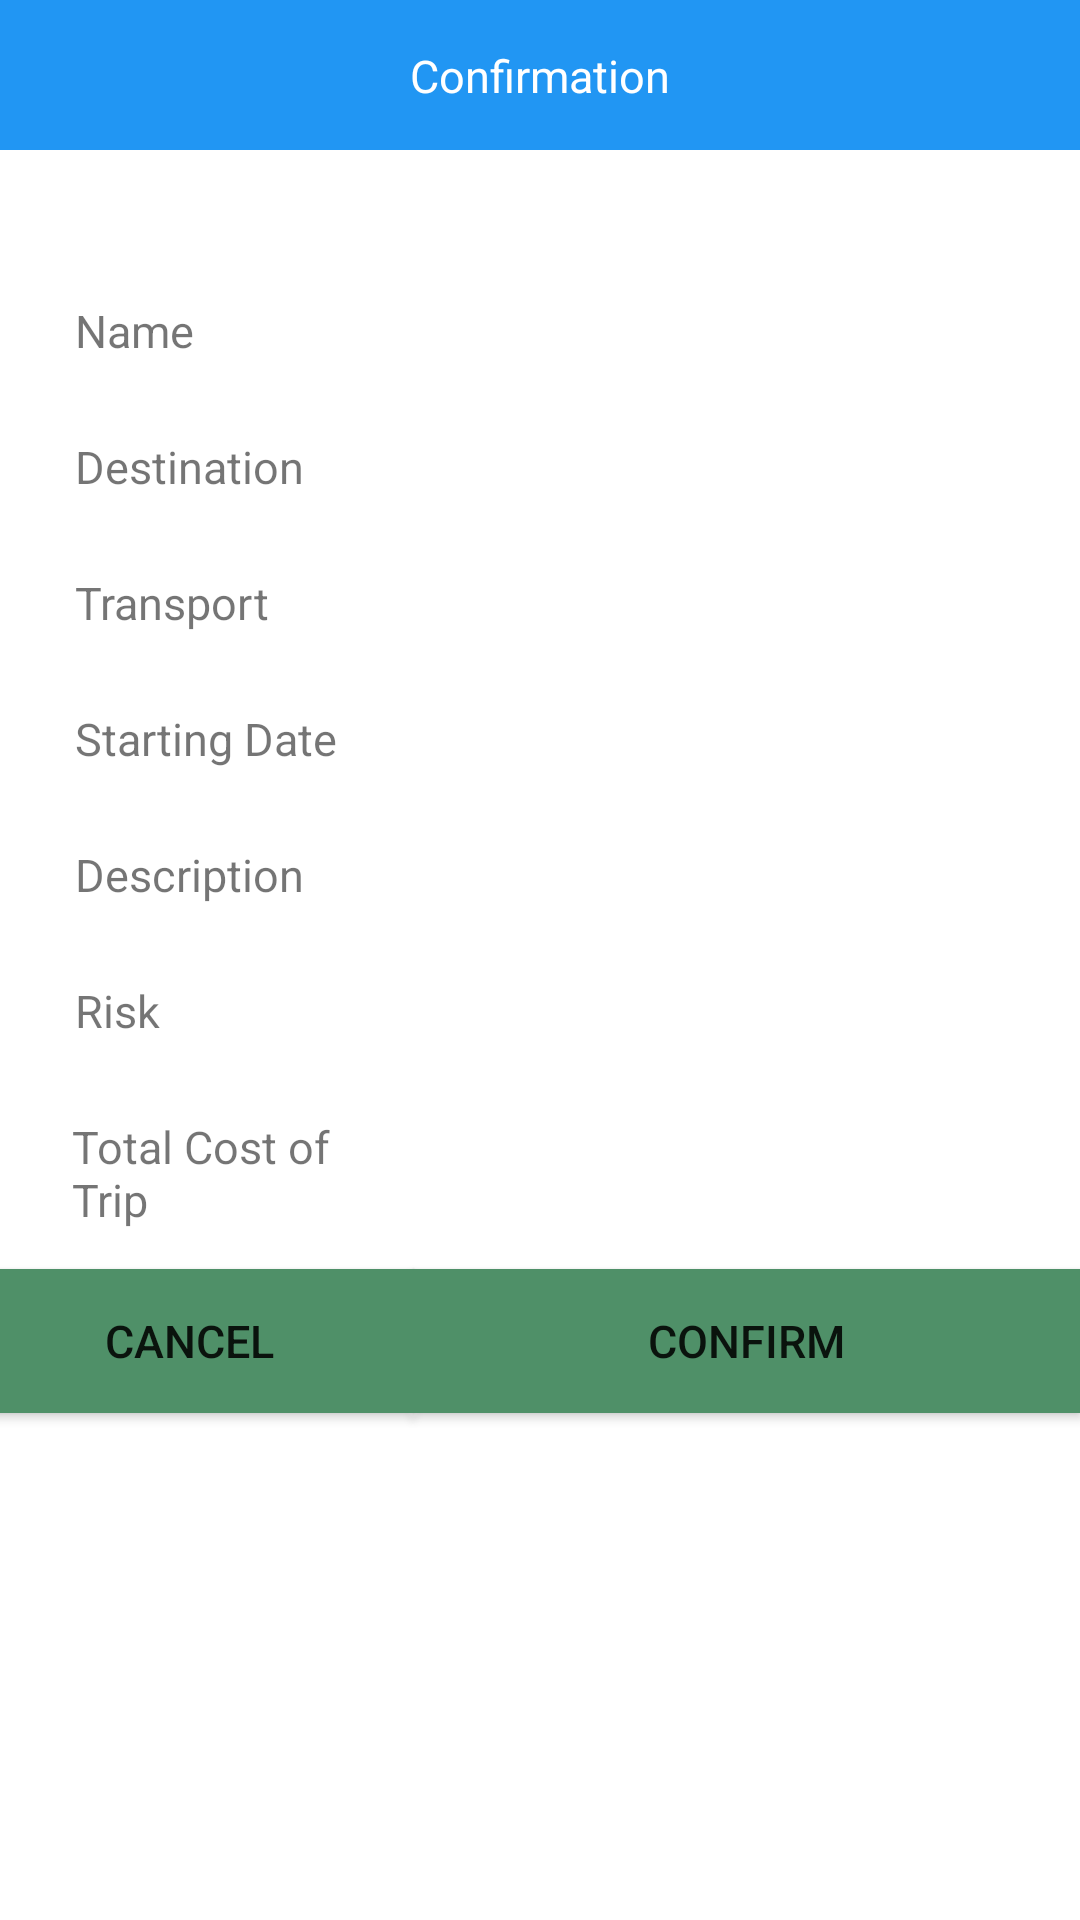

Produce the Android XML layout that renders to this screen, including the resource entries it uses.
<!-- AndroidManifest.xml: application theme Theme.CW_1_001244924 -->
<!-- res/layout/fragment_resident_register_confirm.xml -->
<?xml version="1.0" encoding="utf-8"?>
<FrameLayout xmlns:android="http://schemas.android.com/apk/res/android"
    xmlns:app="http://schemas.android.com/apk/res-auto"
    xmlns:tools="http://schemas.android.com/tools"
    android:layout_width="match_parent"
    android:layout_height="match_parent"
    tools:context=".ui.resident.ResidentRegisterConfirmFragment">

    <androidx.constraintlayout.widget.ConstraintLayout
        android:layout_width="match_parent"
        android:layout_height="match_parent">

        <TextView
            android:id="@+id/fmResidentRegisterConfirmNameLabel"
            android:layout_width="100dp"
            android:layout_height="wrap_content"
            android:layout_marginStart="25dp"
            android:layout_marginTop="100dp"
            android:text="Name"
            android:textSize="15sp"
            app:layout_constraintStart_toStartOf="parent"
            app:layout_constraintTop_toTopOf="parent" />

        <TextView
            android:id="@+id/fmResidentRegisterConfirmName"
            android:layout_width="0dp"
            android:layout_height="wrap_content"
            android:layout_marginStart="25dp"
            android:layout_marginEnd="25dp"
            android:textColor="@color/black"
            android:textSize="15sp"
            app:layout_constraintEnd_toEndOf="parent"
            app:layout_constraintStart_toEndOf="@+id/fmResidentRegisterConfirmNameLabel"
            app:layout_constraintTop_toTopOf="@+id/fmResidentRegisterConfirmNameLabel" />




        <TextView
            android:id="@+id/fmResidentRegisterConfirm_DestinationLabel"
            android:layout_width="0dp"
            android:layout_height="wrap_content"
            android:layout_marginTop="25dp"
            android:text="Destination"
            android:textSize="15sp"
            app:layout_constraintEnd_toEndOf="@+id/fmResidentRegisterConfirmNameLabel"
            app:layout_constraintStart_toStartOf="@+id/fmResidentRegisterConfirmNameLabel"
            app:layout_constraintTop_toBottomOf="@+id/fmResidentRegisterConfirmName" />

        <TextView
            android:id="@+id/fmResidentRegisterConfirmDestination"
            android:layout_width="0dp"
            android:layout_height="wrap_content"
            android:textColor="@color/black"
            android:textSize="15sp"
            app:layout_constraintEnd_toEndOf="@+id/fmResidentRegisterConfirmName"
            app:layout_constraintStart_toStartOf="@+id/fmResidentRegisterConfirmName"
            app:layout_constraintTop_toTopOf="@+id/fmResidentRegisterConfirm_DestinationLabel" />



        <TextView
            android:id="@+id/fmResidentRegisterConfirm_DescriptionLabel"
            android:layout_width="0dp"
            android:layout_height="wrap_content"
            android:layout_marginTop="25dp"
            android:text="Transport"
            android:textSize="15sp"
            app:layout_constraintEnd_toEndOf="@+id/fmResidentRegisterConfirm_DestinationLabel"
            app:layout_constraintStart_toStartOf="@+id/fmResidentRegisterConfirm_DestinationLabel"
            app:layout_constraintTop_toBottomOf="@+id/fmResidentRegisterConfirmDestination" />

        <TextView
            android:id="@+id/fmResidentRegisterConfirmDescription"
            android:layout_width="0dp"
            android:layout_height="wrap_content"
            android:textColor="@color/black"
            android:textSize="15sp"
            app:layout_constraintEnd_toEndOf="@+id/fmResidentRegisterConfirmDestination"
            app:layout_constraintStart_toStartOf="@+id/fmResidentRegisterConfirmDestination"
            app:layout_constraintTop_toTopOf="@+id/fmResidentRegisterConfirm_DescriptionLabel" />


        <TextView
            android:id="@+id/fmResidentRegisterConfirmStartDateLabel"
            android:layout_width="0dp"
            android:layout_height="wrap_content"
            android:layout_marginTop="25dp"
            android:text="@string/label_start_date"
            android:textSize="15sp"
            app:layout_constraintEnd_toEndOf="@+id/fmResidentRegisterConfirm_DescriptionLabel"
            app:layout_constraintStart_toStartOf="@+id/fmResidentRegisterConfirm_DescriptionLabel"
            app:layout_constraintTop_toBottomOf="@+id/fmResidentRegisterConfirmDescription" />

        <TextView
            android:id="@+id/fmResidentRegisterConfirmStartDate"
            android:layout_width="0dp"
            android:layout_height="wrap_content"
            android:textColor="@color/black"
            android:textSize="15sp"
            app:layout_constraintEnd_toEndOf="@+id/fmResidentRegisterConfirmDescription"
            app:layout_constraintStart_toStartOf="@+id/fmResidentRegisterConfirmDescription"
            app:layout_constraintTop_toTopOf="@+id/fmResidentRegisterConfirmStartDateLabel" />




        <TextView
            android:id="@+id/fmResidentRegisterConfirm_NoteLabel"
            android:layout_width="0dp"
            android:layout_height="wrap_content"
            android:layout_marginTop="25dp"
            android:text="Description"
            android:textSize="15sp"
            app:layout_constraintEnd_toEndOf="@+id/fmResidentRegisterConfirmStartDateLabel"
            app:layout_constraintStart_toStartOf="@+id/fmResidentRegisterConfirmStartDateLabel"
            app:layout_constraintTop_toBottomOf="@+id/fmResidentRegisterConfirmStartDate" />

        <TextView
            android:id="@+id/fmResidentRegisterConfirmNote"
            android:layout_width="0dp"
            android:layout_height="wrap_content"
            android:textColor="@color/black"
            android:textSize="15sp"
            app:layout_constraintEnd_toEndOf="@+id/fmResidentRegisterConfirmStartDate"
            app:layout_constraintStart_toStartOf="@+id/fmResidentRegisterConfirmStartDate"
            app:layout_constraintTop_toTopOf="@+id/fmResidentRegisterConfirm_NoteLabel" />

        <TextView
            android:id="@+id/fmResidentRegisterConfirmOwnerLabel"
            android:layout_width="0dp"
            android:layout_height="wrap_content"
            android:layout_marginTop="25dp"
            android:text="Risk"
            android:textSize="15sp"
            app:layout_constraintEnd_toEndOf="@+id/fmResidentRegisterConfirm_NoteLabel"
            app:layout_constraintStart_toStartOf="@+id/fmResidentRegisterConfirm_NoteLabel"
            app:layout_constraintTop_toBottomOf="@+id/fmResidentRegisterConfirmNote" />


        <TextView
            android:id="@+id/fmResidentRegisterConfirmOwner"
            android:layout_width="0dp"
            android:layout_height="wrap_content"
            android:textColor="@color/black"
            android:textSize="15sp"
            app:layout_constraintEnd_toEndOf="@+id/fmResidentRegisterConfirmNote"
            app:layout_constraintStart_toStartOf="@+id/fmResidentRegisterConfirmNote"
            app:layout_constraintTop_toTopOf="@+id/fmResidentRegisterConfirmOwnerLabel" />


        <TextView
            android:id="@+id/fmResidentRegisterConfirmParticipants"
            android:layout_width="0dp"
            android:layout_height="wrap_content"
            android:layout_marginTop="44dp"
            android:textColor="@color/black"
            android:textSize="15sp"
            app:layout_constraintEnd_toEndOf="@+id/fmResidentRegisterConfirmOwner"
            app:layout_constraintHorizontal_bias="1.0"
            app:layout_constraintStart_toStartOf="@+id/fmResidentRegisterConfirmOwner"
            app:layout_constraintTop_toTopOf="@+id/fmResidentRegisterConfirmOwnerLabel" />

        <TextView
            android:id="@+id/fmResidentRegisterConfirmParticipantsLabel"
            android:layout_width="102dp"
            android:layout_height="47dp"
            android:layout_marginTop="25dp"
            android:text="Total Cost of Trip"
            android:textSize="15sp"
            app:layout_constraintEnd_toEndOf="@+id/fmResidentRegisterConfirmOwnerLabel"
            app:layout_constraintStart_toStartOf="@+id/fmResidentRegisterConfirmOwnerLabel"
            app:layout_constraintTop_toBottomOf="@+id/fmResidentRegisterConfirmOwner" />

        <Button
            android:id="@+id/fmResidentRegisterConfirmButtonCancel"
            android:layout_width="150dp"
            android:layout_height="wrap_content"
            android:layout_marginTop="32dp"
            android:background="@color/green"
            android:text="@string/label_cancel"
            android:textSize="15sp"
            app:layout_constraintEnd_toEndOf="@+id/fmResidentRegisterConfirmNameLabel"
            app:layout_constraintStart_toStartOf="parent"
            app:layout_constraintTop_toBottomOf="@+id/fmResidentRegisterConfirmParticipants" />

        <Button
            android:id="@+id/fmResidentRegisterConfirmButtonConfirm"
            android:layout_width="0dp"
            android:layout_height="0dp"
            android:background="@color/green"
            android:text="@string/label_confirm"
            android:textSize="15sp"
            app:layout_constraintBottom_toBottomOf="@+id/fmResidentRegisterConfirmButtonCancel"
            app:layout_constraintEnd_toEndOf="parent"
            app:layout_constraintStart_toEndOf="@+id/fmResidentRegisterConfirmButtonCancel"
            app:layout_constraintTop_toTopOf="@+id/fmResidentRegisterConfirmButtonCancel" />

        <TextView
            android:id="@+id/textView"
            android:layout_width="0dp"
            android:layout_height="50dp"
            android:background="#2196F3"
            android:padding="15dp"
            android:text="@string/label_confirmation"
            android:textAlignment="center"
            android:textColor="@color/white"
            android:textSize="15sp"
            app:layout_constraintEnd_toEndOf="parent"
            app:layout_constraintStart_toStartOf="parent"
            app:layout_constraintTop_toTopOf="parent" />

    </androidx.constraintlayout.widget.ConstraintLayout>
</FrameLayout>
<!-- resources referenced by this layout -->
<resources>
  <color name="black">#FF000000</color>
  <color name="green">#4F9068</color>
  <color name="white">#FFFFFFFF</color>
  <string name="label_cancel">Cancel</string>
  <string name="label_confirm">Confirm</string>
  <string name="label_confirmation">Confirmation</string>
  <string name="label_start_date">Starting Date</string>
  <style name="Theme.CW_1_001244924" parent="Theme.MaterialComponents.DayNight.DarkActionBar">
          
          <item name="colorPrimary">#03A9F4</item>
          <item name="colorPrimaryVariant">#021AA3</item>
          <item name="colorOnPrimary">@color/white</item>
          
          <item name="colorSecondary">#00BCD4</item>
          <item name="colorSecondaryVariant">@color/teal_700</item>
          <item name="colorOnSecondary">@color/black</item>
          
          <item name="android:statusBarColor">#021AA3 </item>
          
      </style>
  <color name="teal_700">#FF018786</color>
</resources>
